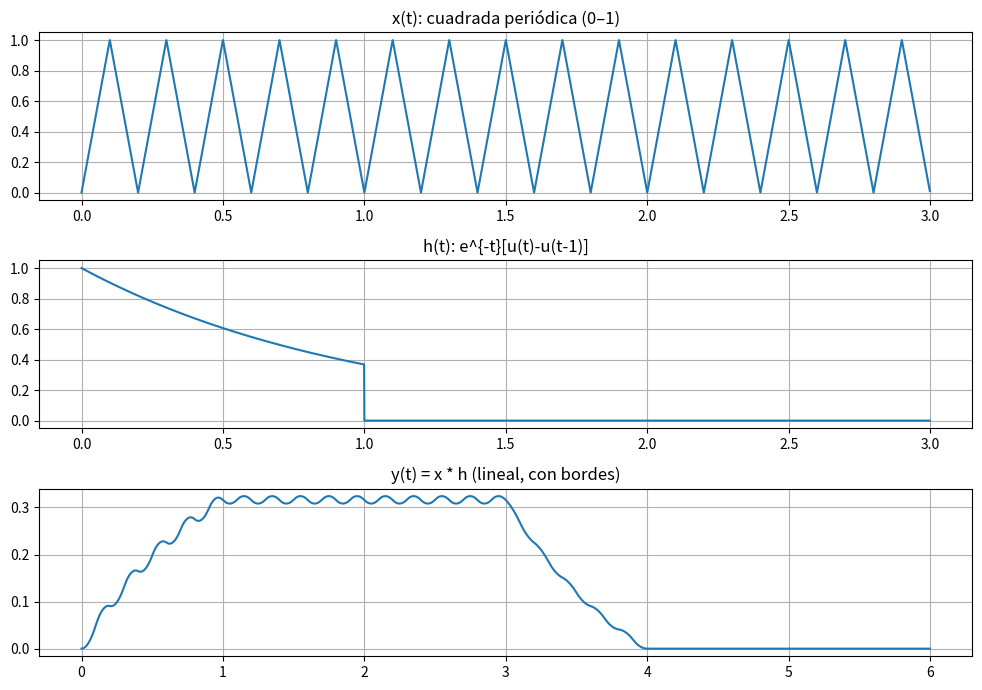

This chart was generated by the following Python code:
import numpy as np
import matplotlib.pyplot as plt
from scipy import signal

# === Parámetros (mismo estilo), solo más duración para evitar bordes ===
fs = 1000
dt = 1/fs
T_total = 3.0                      # > 1 s para ver régimen
t = np.arange(0, T_total, dt)
f = 5                              # Hz (mismo que antes)

# === Señal periódica cuadrada como en tus pasos (0..1) ===
tri = signal.sawtooth(2*np.pi*f*t, width=0.5)    # [-1,1]
tri_n = (tri+1)/2                # [0,1]  <<— igual que en Paso 1

# === Escalón unitario como en tus pasos ===
u = lambda x: np.where(x >= 0, 1, 0)

# === Respuesta al impulso (aperiódica) EXACTA de Paso 2 ===
x_exp_dec = np.exp(-t) * (u(t) - u(t - 1))   # e^{-t}[u(t)-u(t-1)]

# === Convolución continua aproximada ===
y = np.convolve(tri_n, x_exp_dec, mode='full') * dt
t_y = np.arange(t[0]+t[0], t[-1]+t[-1]+dt, dt)[:len(y)]

# --- Gráficos generales ---
plt.figure(figsize=(10,7))
plt.subplot(3,1,1); plt.plot(t, tri_n);      plt.title('x(t): cuadrada periódica (0–1)');       plt.grid(True)
plt.subplot(3,1,2); plt.plot(t, x_exp_dec); plt.title('h(t): e^{-t}[u(t)-u(t-1)]');            plt.grid(True)
plt.subplot(3,1,3); plt.plot(t_y, y);       plt.title('y(t) = x * h (lineal, con bordes)');    plt.grid(True)
plt.tight_layout(); plt.show()
